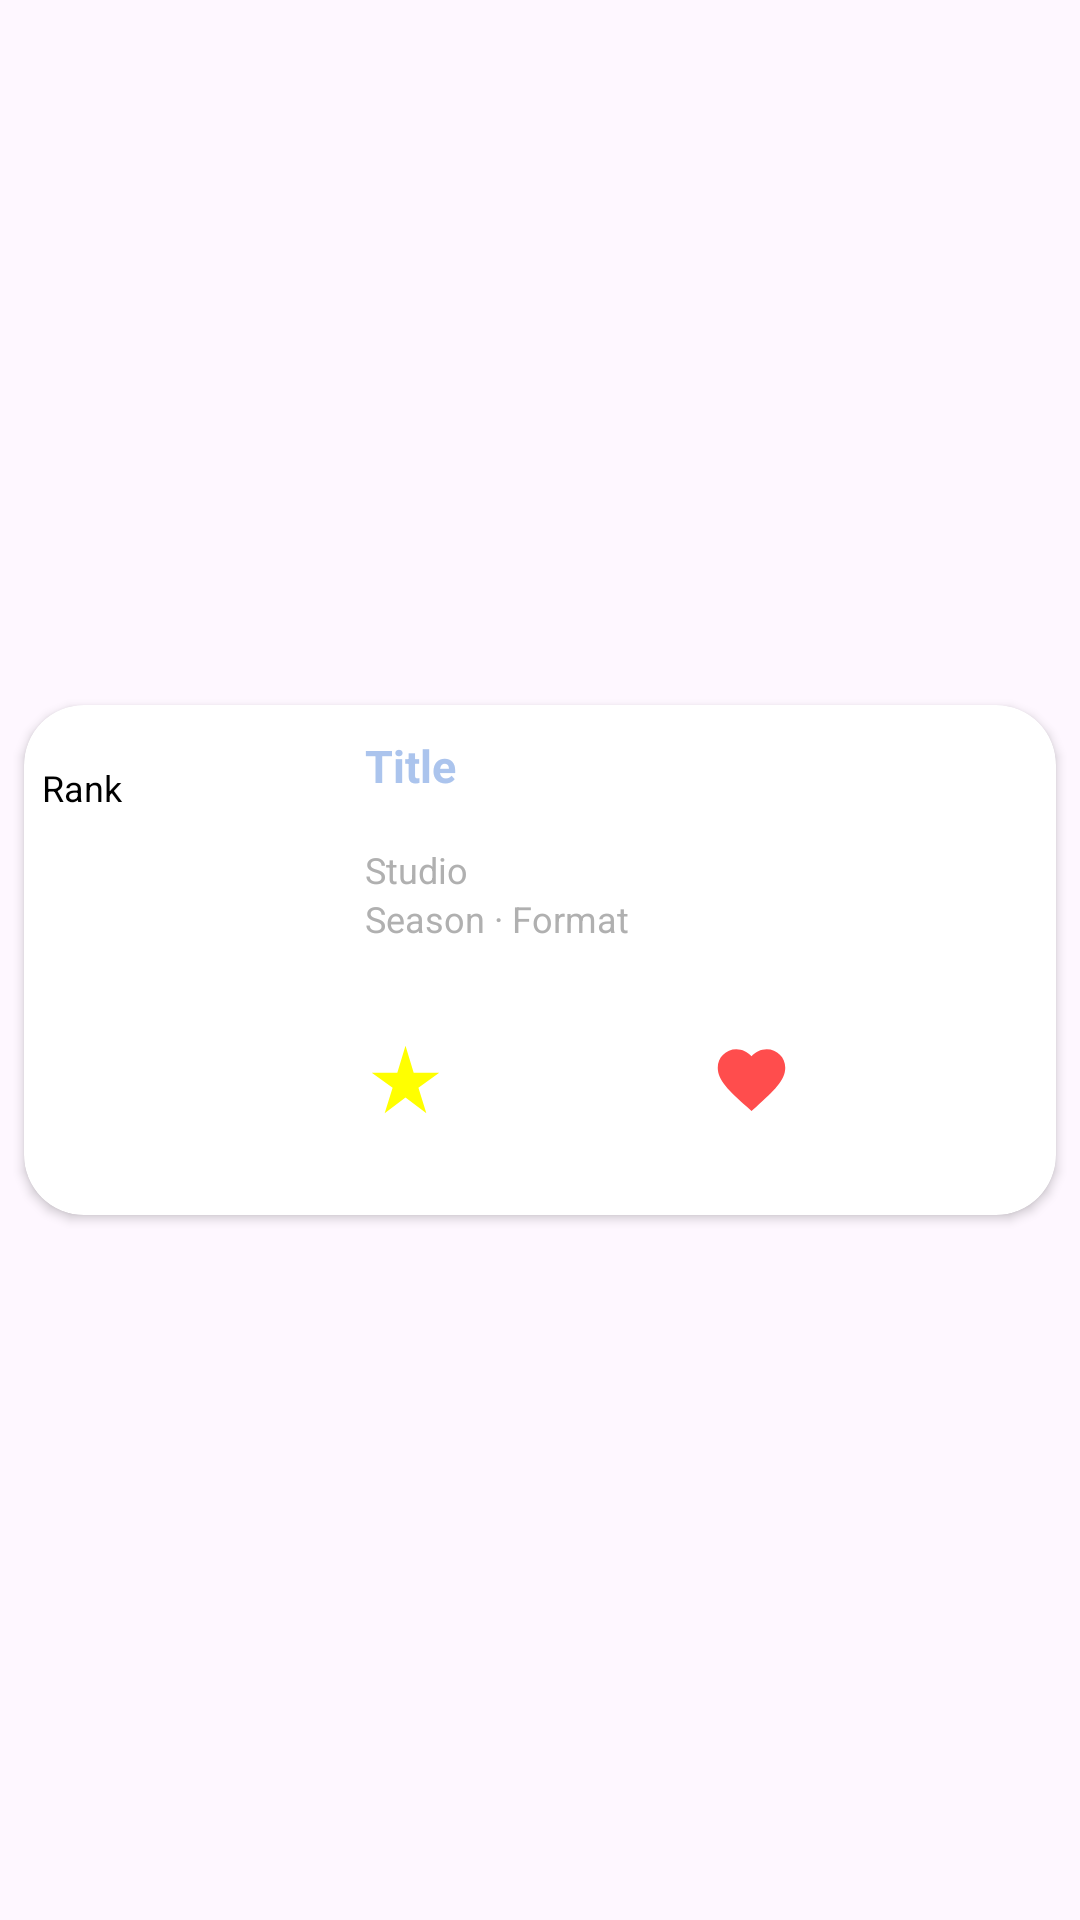

Produce the Android XML layout that renders to this screen, including the resource entries it uses.
<!-- AndroidManifest.xml: application theme Theme.AniTracker -->
<!-- res/layout/anime_search_page_view.xml -->
<?xml version="1.0" encoding="utf-8"?>
<androidx.constraintlayout.widget.ConstraintLayout xmlns:android="http://schemas.android.com/apk/res/android"
    xmlns:app="http://schemas.android.com/apk/res-auto"
    xmlns:tools="http://schemas.android.com/tools"
    android:layout_width="match_parent"
    android:layout_height="wrap_content">

    <androidx.cardview.widget.CardView
        android:layout_width="match_parent"
        android:layout_height="wrap_content"
        android:foreground="?android:attr/selectableItemBackground"
        app:layout_constraintBottom_toBottomOf="parent"
        app:layout_constraintEnd_toEndOf="parent"
        app:layout_constraintStart_toStartOf="parent"
        app:layout_constraintTop_toTopOf="parent"
        app:cardCornerRadius="20dp"
        app:cardUseCompatPadding="true">

        <androidx.constraintlayout.widget.ConstraintLayout
            android:layout_width="match_parent"
            android:layout_height="match_parent">

            <com.google.android.material.imageview.ShapeableImageView
                android:id="@+id/cover"
                android:layout_width="110dp"
                android:layout_height="150dp"
                android:layout_marginTop="10dp"
                android:layout_marginBottom="10dp"
                android:scaleType="fitXY"
                app:layout_constraintBottom_toBottomOf="parent"
                app:layout_constraintEnd_toStartOf="@+id/guideline"
                app:layout_constraintStart_toStartOf="parent"
                app:layout_constraintTop_toTopOf="parent"
                app:shapeAppearanceOverlay="@style/roundedImageView"
                tools:srcCompat="@tools:sample/avatars" />


            <TextView
                android:id="@+id/rank"
                android:layout_width="35dp"
                android:layout_height="35dp"
                android:background="@drawable/baseline_circle_24"
                android:gravity="center"
                android:text="@string/Rank"
                android:textColor="@color/black"
                android:textSize="12sp"
                app:layout_constraintStart_toStartOf="@id/cover"
                app:layout_constraintTop_toTopOf="@id/cover" />

            <TextView
                android:id="@+id/title"
                android:layout_width="0dp"
                android:layout_height="wrap_content"
                android:layout_marginTop="10dp"
                android:text="@string/title"
                android:textColor="@color/lightBlue"
                android:textSize="15sp"
                android:textStyle="bold"
                app:layout_constraintEnd_toEndOf="parent"
                app:layout_constraintStart_toStartOf="@id/guideline"
                app:layout_constraintTop_toTopOf="parent" />

            <TextView
                android:id="@+id/rating"
                android:layout_width="0dp"
                android:layout_height="wrap_content"
                android:text="@string/rating"
                android:textSize="20sp"
                android:layout_marginStart="5dp"
                android:textColor="@color/white"
                app:layout_constraintBottom_toBottomOf="parent"
                app:layout_constraintEnd_toStartOf="@+id/favoritesHeart"
                app:layout_constraintStart_toEndOf="@+id/ratingStar"
                app:layout_constraintTop_toBottomOf="@+id/seasonAndFormat" />

            <androidx.constraintlayout.widget.Guideline
                android:id="@+id/guideline"
                android:layout_width="wrap_content"
                android:layout_height="wrap_content"
                android:orientation="vertical"
                app:layout_constraintGuide_begin="170dp"
                app:layout_constraintGuide_percent="0.33" />

            <TextView
                android:id="@+id/seasonAndFormat"
                android:layout_width="0dp"
                android:layout_height="wrap_content"
                android:text="@string/season_format"
                android:textColor="@color/lightGrey"
                android:textSize="12sp"
                app:layout_constraintEnd_toEndOf="parent"
                app:layout_constraintStart_toStartOf="@+id/guideline"
                app:layout_constraintTop_toBottomOf="@+id/studio" />

            <TextView
                android:id="@+id/genres"
                android:layout_width="0dp"
                android:layout_height="wrap_content"
                android:text="@string/genres"
                android:textSize="12sp"
                android:textColor="@color/white"
                android:layout_marginEnd="10dp"
                app:layout_constraintEnd_toEndOf="parent"
                app:layout_constraintStart_toStartOf="@+id/guideline"
                app:layout_constraintTop_toBottomOf="@+id/title" />

            <TextView
                android:id="@+id/studio"
                android:layout_width="0dp"
                android:layout_height="wrap_content"
                android:text="@string/studio"
                android:textColor="@color/lightGrey"
                android:textSize="12sp"

                app:layout_constraintEnd_toEndOf="parent"
                app:layout_constraintStart_toStartOf="@+id/guideline"
                app:layout_constraintTop_toBottomOf="@+id/genres" />

            <TextView
                android:id="@+id/favorites"
                android:layout_width="0dp"
                android:layout_height="wrap_content"
                android:layout_marginStart="5dp"
                android:text="@string/favorites"
                android:textSize="20sp"
                android:textColor="@color/white"
                app:layout_constraintBottom_toBottomOf="parent"
                app:layout_constraintEnd_toEndOf="parent"
                app:layout_constraintStart_toEndOf="@id/favoritesHeart"
                app:layout_constraintTop_toBottomOf="@id/seasonAndFormat" />

            <ImageView
                android:id="@+id/ratingStar"
                android:layout_width="27dp"
                android:layout_height="27dp"
                android:contentDescription="@string/rating_star"
                android:src="@drawable/baseline_star_rate_24"
                app:layout_constraintStart_toEndOf="@id/guideline"
                app:layout_constraintEnd_toStartOf="@id/rating"
                app:layout_constraintTop_toBottomOf="@id/seasonAndFormat"
                app:layout_constraintBottom_toBottomOf="parent"/>

            <ImageView
                android:id="@+id/favoritesHeart"
                android:layout_width="27dp"
                android:layout_height="27dp"
                android:contentDescription="@string/heart"
                android:src="@drawable/baseline_favorite_24"
                app:layout_constraintStart_toEndOf="@id/rating"
                app:layout_constraintEnd_toStartOf="@id/favorites"
                app:layout_constraintTop_toBottomOf="@id/seasonAndFormat"
                app:layout_constraintBottom_toBottomOf="parent"/>
        </androidx.constraintlayout.widget.ConstraintLayout>
    </androidx.cardview.widget.CardView>
</androidx.constraintlayout.widget.ConstraintLayout>
<!-- resources referenced by this layout -->
<resources>
  <color name="black">#FF000000</color>
  <color name="lightBlue">#abc4ed</color>
  <color name="lightGrey">#B0B0B0</color>
  <color name="white">#FFFFFFFF</color>
  <!-- drawable baseline_favorite_24 (drawable) -->
  <vector xmlns:android="http://schemas.android.com/apk/res/android" android:height="24dp" android:tint="@color/red" android:viewportHeight="24" android:viewportWidth="24" android:width="24dp">
        
      <path android:fillColor="@color/white" android:pathData="M12,21.35l-1.45,-1.32C5.4,15.36 2,12.28 2,8.5 2,5.42 4.42,3 7.5,3c1.74,0 3.41,0.81 4.5,2.09C13.09,3.81 14.76,3 16.5,3 19.58,3 22,5.42 22,8.5c0,3.78 -3.4,6.86 -8.55,11.54L12,21.35z"/>
      
  </vector>
  <!-- drawable baseline_star_rate_24 (drawable) -->
  <vector xmlns:android="http://schemas.android.com/apk/res/android" android:height="24dp" android:tint="@color/yellow" android:viewportHeight="24" android:viewportWidth="24" android:width="24dp">
        
      <path android:fillColor="@android:color/white" android:pathData="M14.43,10l-2.43,-8l-2.43,8l-7.57,0l6.18,4.41l-2.35,7.59l6.17,-4.69l6.18,4.69l-2.35,-7.59l6.17,-4.41z"/>
      
  </vector>
  <string name="Rank">Rank</string>
  <string name="favorites">Favorites</string>
  <string name="genres">Genres</string>
  <string name="heart">Heart</string>
  <string name="rating">Rating</string>
  <string name="rating_star">rating star</string>
  <string name="season_format">Season · Format</string>
  <string name="studio">Studio</string>
  <string name="title">Title</string>
  <style name="roundedImageView" parent="">
          <item name="cornerFamily">rounded</item>
          <item name="cornerSize">8dp</item>
      </style>
  <style name="Theme.AniTracker" parent="Base.Theme.AniTracker" />
  <color name="red">#FF4D4D</color>
  <color name="yellow">#FFFF00</color>
  <style name="Base.Theme.AniTracker" parent="Theme.Material3.DayNight.NoActionBar">
          
          
      </style>
</resources>
